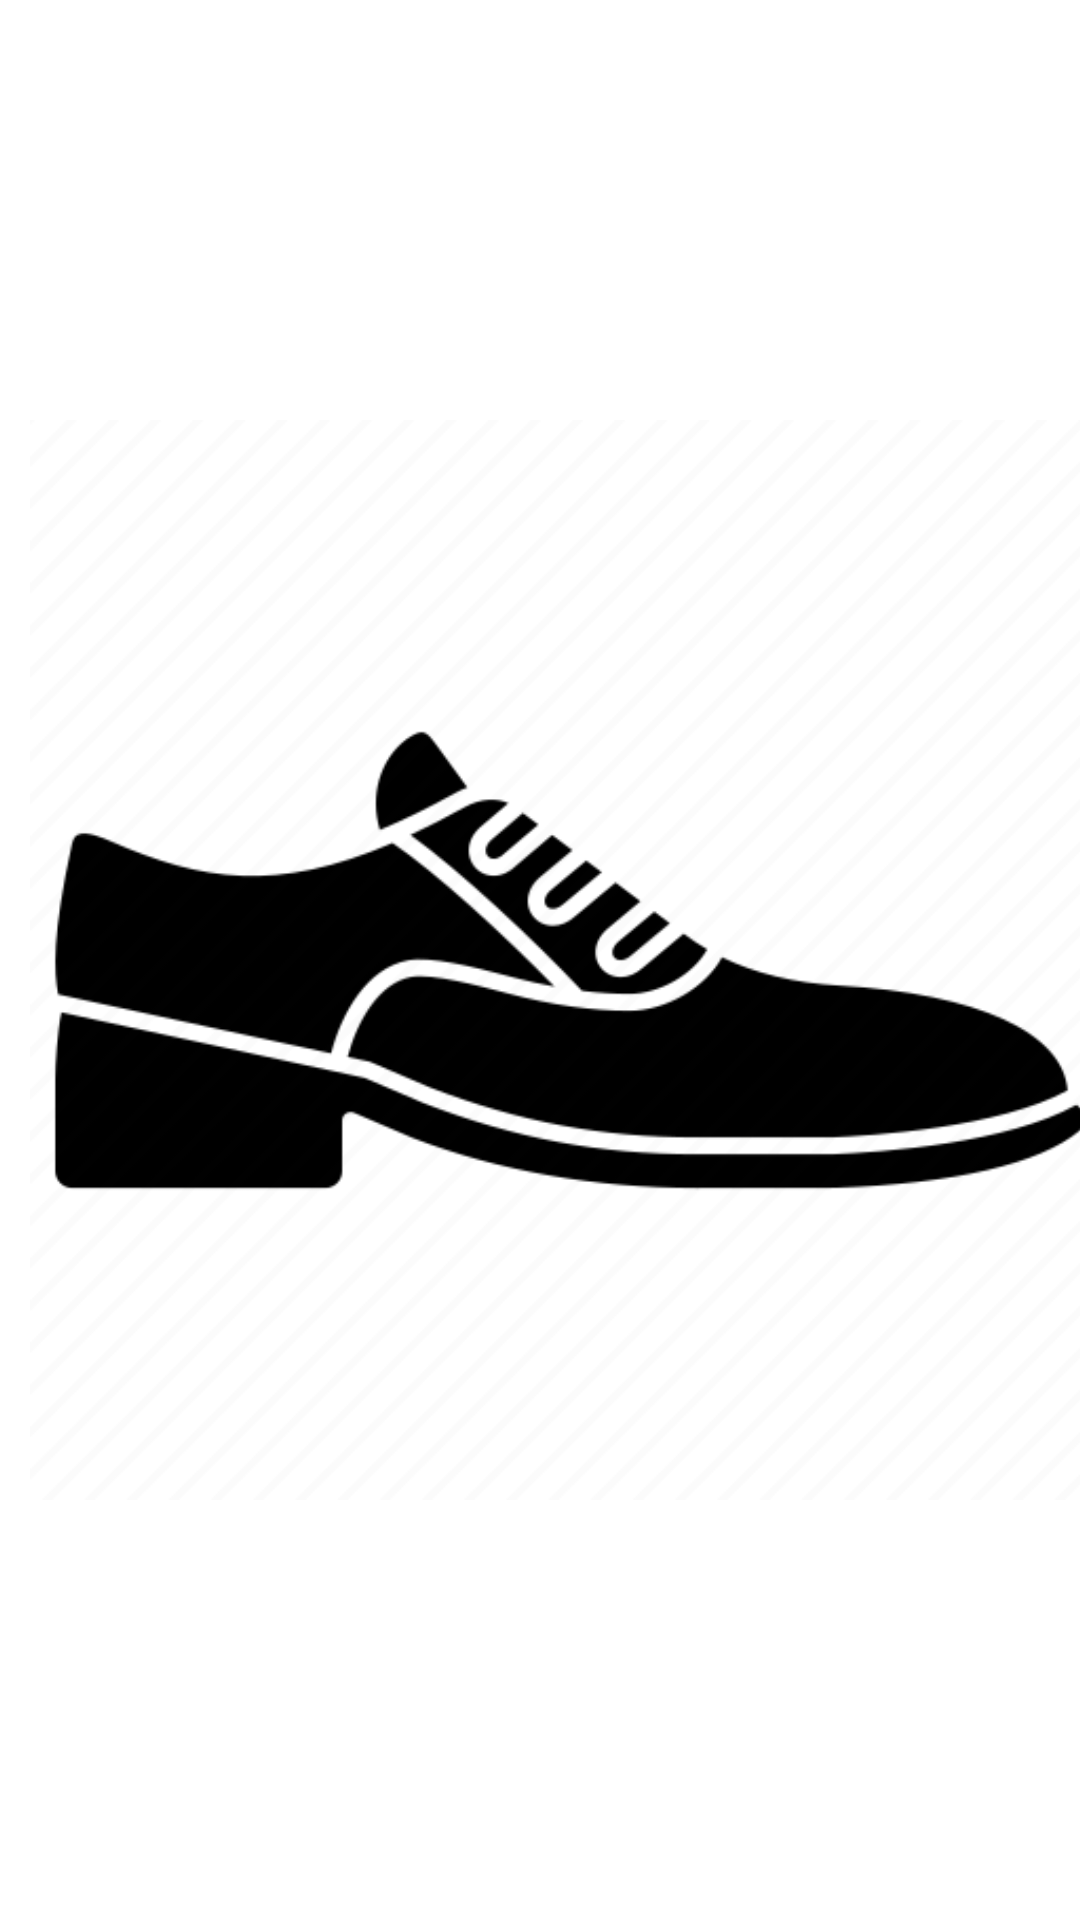

Write the Android layout XML for this screen, with the resource values it uses.
<!-- AndroidManifest.xml: application theme Theme.ECom -->
<!-- res/layout/list_home_category_product_item.xml -->
<?xml version="1.0" encoding="utf-8"?>
<androidx.constraintlayout.widget.ConstraintLayout xmlns:android="http://schemas.android.com/apk/res/android"
    xmlns:tools="http://schemas.android.com/tools"
    android:layout_width="320dp"
    android:layout_height="150dp"
    android:layout_marginEnd="10dp"
    android:elevation="5dp"
    android:layout_margin="5dp"
    android:background="@drawable/white_rounded_background"
    xmlns:app="http://schemas.android.com/apk/res-auto">

    <ImageView
        android:id="@+id/categoryProductImageView"
        app:layout_constraintTop_toTopOf="parent"
        app:layout_constraintBottom_toBottomOf="parent"
        app:layout_constraintLeft_toLeftOf="parent"
        android:src="@drawable/shoe"
        android:adjustViewBounds="true"
        android:layout_margin="10dp"
        android:layout_width="wrap_content"
        android:layout_height="match_parent" />

    <View
        android:id="@+id/separator"
        android:layout_width="4dp"
        android:layout_height="match_parent"
        android:layout_margin="10dp"
        app:layout_constraintLeft_toRightOf="@id/categoryProductImageView"
        app:layout_constraintRight_toLeftOf="@id/categoryProductTitleTextView"
        android:background="@drawable/home_product_item_separator_background"/>

    <TextView
        android:id="@+id/categoryProductTitleTextView"
        android:layout_width="0dp"
        android:layout_height="wrap_content"
        app:layout_constraintTop_toTopOf="parent"
        app:layout_constraintLeft_toRightOf="@id/separator"
        app:layout_constraintRight_toRightOf="parent"
        app:layout_constraintBottom_toTopOf="@id/categoryProductPriceTextView"
        android:textSize="16sp"
        android:textColor="@color/black"
        android:layout_margin="5dp"
        tools:text="Sample category product" />

    <TextView
        android:id="@+id/categoryProductPriceTextView"
        app:layout_constraintTop_toBottomOf="@id/categoryProductTitleTextView"
        app:layout_constraintLeft_toRightOf="@id/separator"
        app:layout_constraintRight_toRightOf="parent"
        app:layout_constraintBottom_toBottomOf="parent"
        android:textColor="@color/gray_600"
        android:layout_marginStart="5dp"
        android:layout_marginTop="10dp"
        android:layout_width="wrap_content"
        android:layout_height="wrap_content"
        tools:text="420$" />

</androidx.constraintlayout.widget.ConstraintLayout>
<!-- resources referenced by this layout -->
<resources>
  <color name="black">#FF000000</color>
  <color name="gray_600">#FF757575</color>
  <!-- drawable home_product_item_separator_background (drawable) -->
  <shape xmlns:android="http://schemas.android.com/apk/res/android">
      <solid android:color="@color/background" />
      <corners android:radius="2dp" />
  </shape>
  <!-- drawable shoe: png bitmap (drawable, 16074 bytes) -->
  <style name="Theme.ECom" parent="Theme.MaterialComponents.DayNight.NoActionBar">
          
          <item name="colorPrimary">@color/purple_500</item>
          <item name="colorPrimaryVariant">@color/purple_700</item>
          <item name="colorOnPrimary">@color/white</item>
          
          <item name="colorSecondary">@color/teal_200</item>
          <item name="colorSecondaryVariant">@color/teal_700</item>
          <item name="colorOnSecondary">@color/black</item>
          
          <item name="android:statusBarColor" tools:targetApi="l">?attr/colorPrimaryVariant</item>
          
      </style>
  <color name="background">#fbf7ff</color>
  <color name="purple_500">#FF6200EE</color>
  <color name="purple_700">#FF3700B3</color>
  <color name="white">#FFFFFFFF</color>
  <color name="teal_200">#FF03DAC5</color>
  <color name="teal_700">#FF018786</color>
</resources>
